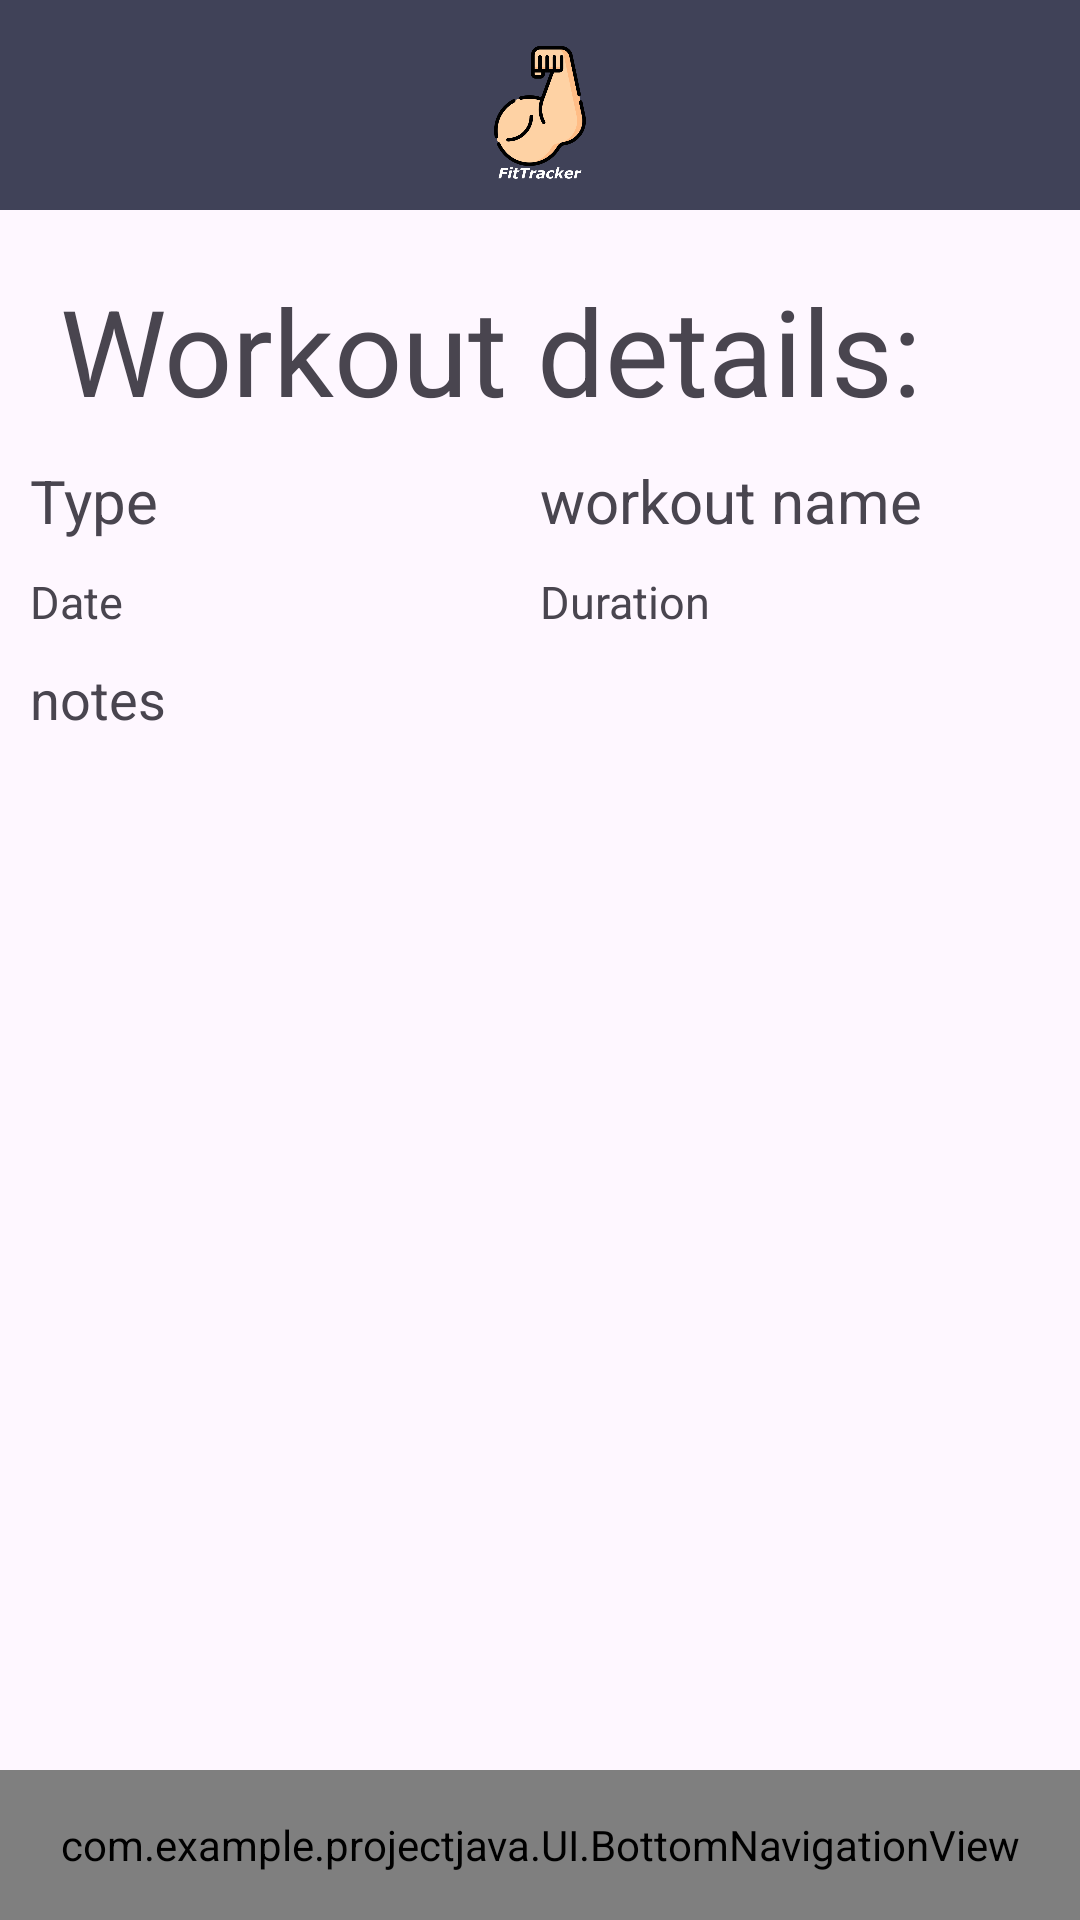

Layout XML and referenced resources for this Android screen:
<!-- AndroidManifest.xml: application theme Base.Theme.ProjectJava -->
<!-- res/layout/activity_workout_details.xml -->
<?xml version="1.0" encoding="utf-8"?>
<RelativeLayout xmlns:android="http://schemas.android.com/apk/res/android"
    android:layout_width="match_parent"
    android:layout_height="match_parent"
    android:orientation="vertical">

    <include
        android:id="@+id/include2"
        layout="@layout/header"
        android:layout_width="match_parent"
        android:layout_height="70dp" />

    <TextView
        android:id="@id/title"
        android:layout_width="match_parent"
        android:layout_height="wrap_content"
        android:text="@string/details"
        android:textSize="40sp"
        android:layout_below="@id/include2"
        android:layout_marginTop="20dp"
        android:layout_marginHorizontal="20dp"/>

    <LinearLayout
        android:id="@+id/llTypeName"
        android:layout_width="match_parent"
        android:layout_height="wrap_content"
        android:orientation="horizontal"
        android:layout_below="@+id/title">

        <TextView
            android:id="@+id/textViewWorkoutType"
            android:layout_width="170dp"
            android:layout_height="wrap_content"
            android:layout_below="@id/title"
            android:text="Type"
            android:textSize="20sp"
            android:layout_marginTop="10dp"
            android:layout_marginLeft="10dp"/>

        <TextView
            android:id="@+id/textViewWorkoutName"
            android:layout_width="match_parent"
            android:layout_height="wrap_content"
            android:text="workout name"
            android:textSize="20sp"
            android:layout_marginTop="10dp"
            android:layout_marginRight="10dp"/>
    </LinearLayout>

    <LinearLayout
        android:id="@+id/llDateDuration"
        android:layout_width="match_parent"
        android:layout_height="wrap_content"
        android:orientation="horizontal"
        android:layout_below="@+id/llTypeName">

        <TextView
            android:id="@+id/textViewWorkoutBeginDate"
            android:layout_width="170dp"
            android:layout_height="wrap_content"
            android:text="Date"
            android:textSize="15sp"
            android:layout_marginTop="10dp"
            android:layout_marginLeft="10dp"/>

        <TextView
            android:id="@+id/textViewWorkoutDuration"
            android:layout_width="match_parent"
            android:layout_height="wrap_content"
            android:text="Duration"
            android:textSize="15sp"
            android:layout_marginTop="10dp"
            android:layout_marginRight="10dp"/>
    </LinearLayout>

    <TextView
        android:id="@+id/textViewWorkoutNotes"
        android:layout_width="match_parent"
        android:layout_height="wrap_content"
        android:layout_below="@id/llDateDuration"
        android:text="notes"
        android:textSize="18dp"
        android:layout_marginTop="10dp"
        android:layout_marginHorizontal="10dp"/>

    <androidx.recyclerview.widget.RecyclerView
        android:id="@+id/exercisesRecyclerView"
        android:layout_width="match_parent"
        android:layout_height="0dp"
        android:layout_above="@+id/bottom_navigation_view"
        android:layout_below="@+id/textViewWorkoutNotes"
        android:layout_marginHorizontal="10dp"
        android:layout_marginTop="20dp"/>

    <com.example.projectjava.UI.BottomNavigationView
        android:id="@+id/bottom_navigation_view"
        layout="@layout/bottom_navigation_view"
        android:layout_width="match_parent"
        android:layout_height="50dp"
        android:layout_alignParentBottom="true"/>
</RelativeLayout>
<!-- res/layout/header.xml (included above) -->
<?xml version="1.0" encoding="utf-8"?>
<androidx.constraintlayout.widget.ConstraintLayout xmlns:android="http://schemas.android.com/apk/res/android"
    android:layout_width="match_parent"
    android:layout_height="match_parent"
    xmlns:app="http://schemas.android.com/apk/res-auto"
    android:background="@color/secondary_color">

    <ImageView
        android:layout_width="150dp"
        android:layout_height="150dp"
        android:src="@mipmap/icon"
        app:layout_constraintBottom_toBottomOf="parent"
        app:layout_constraintEnd_toEndOf="parent"
        app:layout_constraintStart_toStartOf="parent"
        app:layout_constraintTop_toTopOf="parent" />


</androidx.constraintlayout.widget.ConstraintLayout>
<!-- res/layout/bottom_navigation_view.xml (included above) -->
<?xml version="1.0" encoding="utf-8"?>
<LinearLayout xmlns:android="http://schemas.android.com/apk/res/android"
        android:id="@+id/custom_bottom_navigation"
        android:layout_width="match_parent"
        android:layout_height="wrap_content"
        android:orientation="horizontal"
        android:background="@color/secondary_color"
        android:elevation="8dp"
        android:padding="8dp">

        <ImageButton
            android:id="@+id/ibHome"
            android:layout_width="0dp"
            android:layout_height="30dp"
            android:layout_weight="1"
            android:src="@drawable/icon_home"
            android:background="@null"/>

        <ImageButton
            android:id="@+id/ibProfile"
            android:layout_width="0dp"
            android:layout_height="30dp"
            android:layout_weight="1"
            android:src="@drawable/icon_profile"
            android:background="@null"/>

        

</LinearLayout>
<!-- resources referenced by this layout -->
<resources>
  <color name="secondary_color">#404258</color>
  <!-- drawable icon_home (drawable) -->
  <vector xmlns:android="http://schemas.android.com/apk/res/android"
      android:width="20dp"
      android:height="20dp"
      android:viewportWidth="50"
      android:viewportHeight="50">
    <path
        android:fillColor="#FF000000"
        android:pathData="M25,1.051C24.782,1.051 24.566,1.12 24.381,1.26L1.381,19.211C0.951,19.551 0.871,20.179 1.211,20.619C1.551,21.049 2.179,21.129 2.619,20.789L4,19.711L4,46C4,46.55 4.45,47 5,47L19,47L19,29L31,29L31,47L45,47C45.55,47 46,46.55 46,46L46,19.711L47.381,20.789C47.571,20.929 47.78,21 48,21C48.3,21 48.589,20.869 48.789,20.619C49.129,20.179 49.049,19.551 48.619,19.211L25.619,1.26C25.434,1.12 25.218,1.051 25,1.051zM35,5L35,6.051L41,10.73L41,5L35,5z"/>
  </vector>
  <!-- mipmap icon: png bitmap (mipmap-mdpi, 40314 bytes) -->
  <string name="details">Workout details:</string>
  <style name="Base.Theme.ProjectJava" parent="Theme.Material3.DayNight.NoActionBar">
          
          
          <item name="colorPrimary">@color/black</item>
          <item name="android:statusBarColor">@color/black</item>
      </style>
  <color name="black">#FF000000</color>
</resources>
